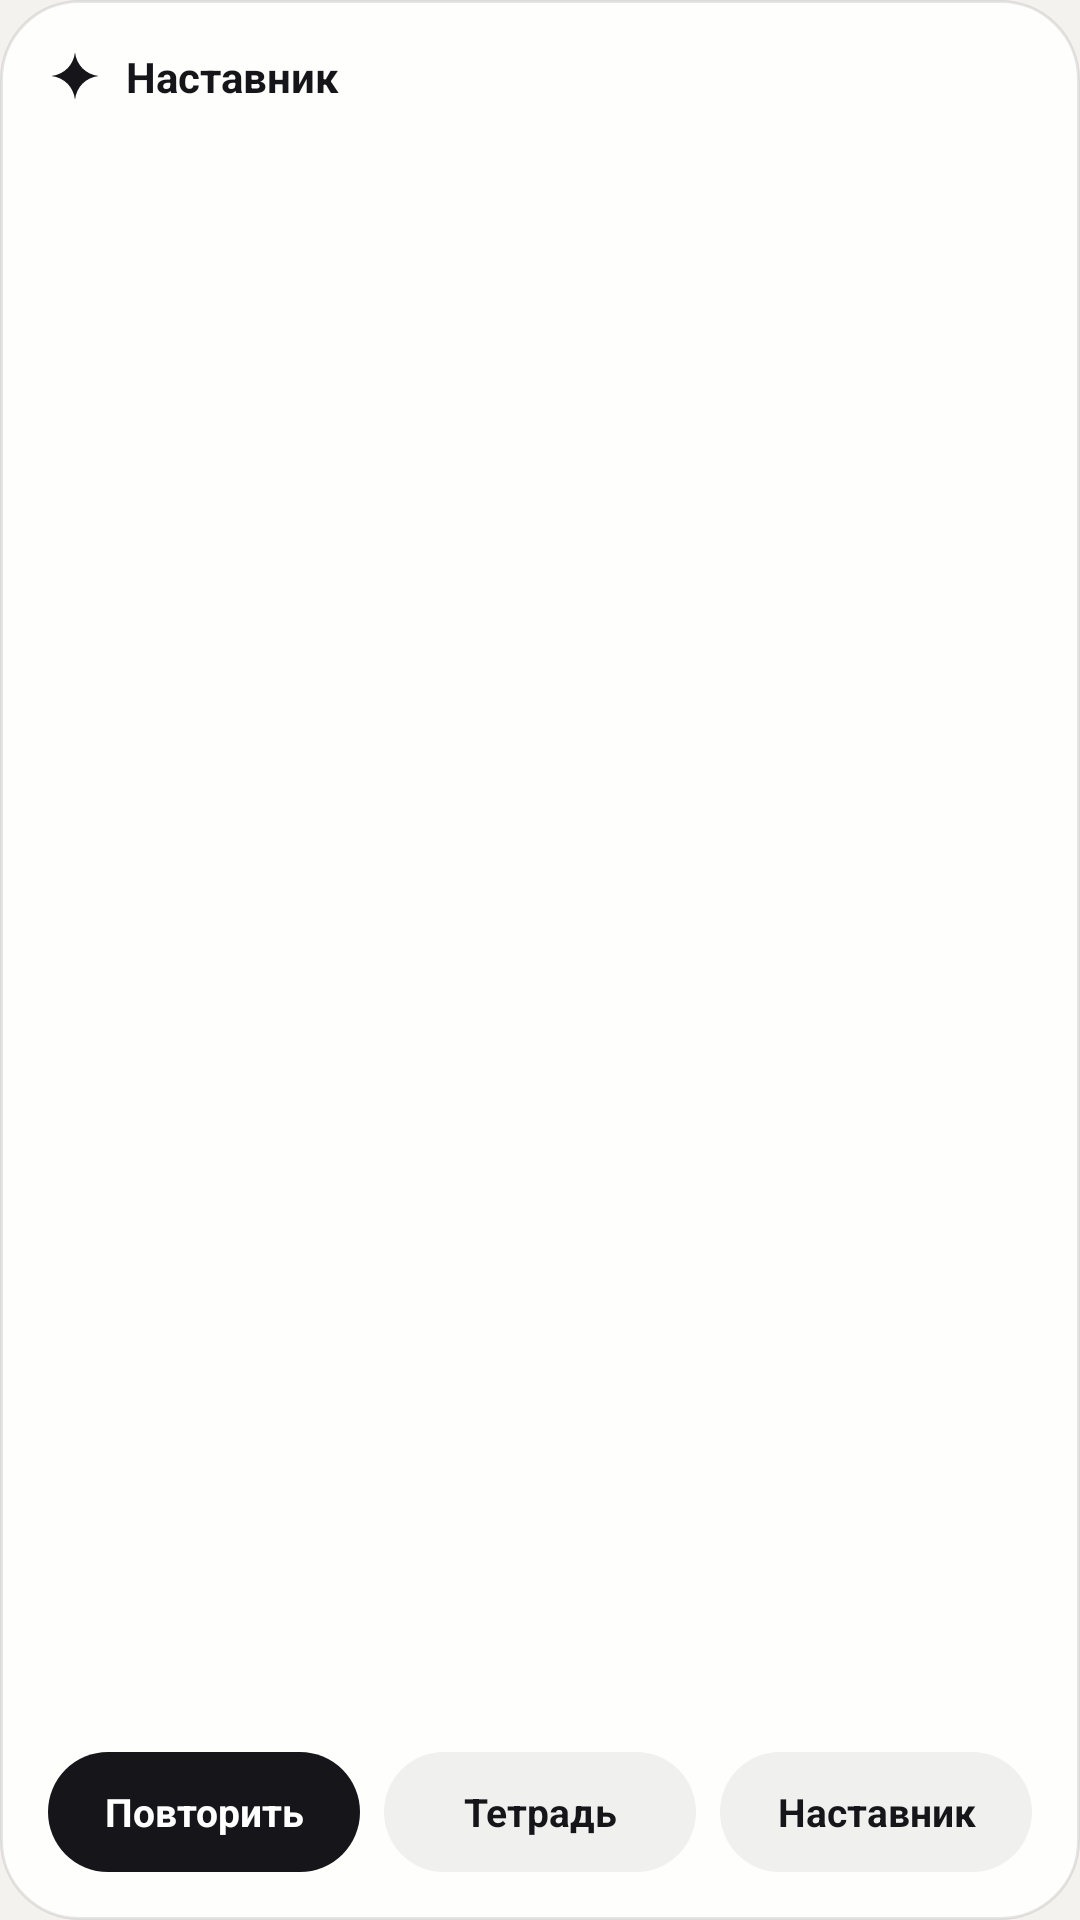

Layout XML and referenced resources for this Android screen:
<!-- AndroidManifest.xml: application theme Theme.Nastavnik -->
<!-- res/layout/widget_study.xml -->
<?xml version="1.0" encoding="utf-8"?>
<LinearLayout xmlns:android="http://schemas.android.com/apk/res/android"
    android:id="@+id/widget_root"
    android:layout_width="match_parent"
    android:layout_height="match_parent"
    android:background="@drawable/widget_bg"
    android:orientation="vertical"
    android:padding="16dp">

    <LinearLayout
        android:layout_width="match_parent"
        android:layout_height="wrap_content"
        android:gravity="center_vertical"
        android:orientation="horizontal">

        <ImageView
            android:layout_width="18dp"
            android:layout_height="18dp"
            android:src="@drawable/ic_sparkle"
            android:tint="#FF16161A"
            android:importantForAccessibility="no" />

        <TextView
            android:layout_width="0dp"
            android:layout_height="wrap_content"
            android:layout_marginStart="8dp"
            android:layout_weight="1"
            android:text="@string/app_name"
            android:textColor="#FF16161A"
            android:textSize="14sp"
            android:textStyle="bold" />

        <TextView
            android:id="@+id/widget_streak"
            android:layout_width="wrap_content"
            android:layout_height="wrap_content"
            android:textColor="#FF5E5D66"
            android:textSize="12sp" />
    </LinearLayout>

    <TextView
        android:id="@+id/widget_due"
        android:layout_width="match_parent"
        android:layout_height="wrap_content"
        android:layout_marginTop="10dp"
        android:textColor="#FF16161A"
        android:textSize="20sp"
        android:textStyle="bold" />

    <TextView
        android:id="@+id/widget_exam"
        android:layout_width="match_parent"
        android:layout_height="wrap_content"
        android:layout_marginTop="2dp"
        android:maxLines="2"
        android:textColor="#FF5E5D66"
        android:textSize="13sp" />

    
    <FrameLayout
        android:layout_width="match_parent"
        android:layout_height="0dp"
        android:layout_weight="1" />

    <LinearLayout
        android:layout_width="match_parent"
        android:layout_height="wrap_content"
        android:layout_marginTop="10dp"
        android:orientation="horizontal">

        <TextView
            android:id="@+id/widget_review"
            android:layout_width="0dp"
            android:layout_height="40dp"
            android:layout_weight="1"
            android:background="@drawable/widget_btn_primary"
            android:gravity="center"
            android:text="Повторить"
            android:textColor="#FFFFFFFF"
            android:textSize="13sp"
            android:textStyle="bold" />

        <TextView
            android:id="@+id/widget_notebook"
            android:layout_width="0dp"
            android:layout_height="40dp"
            android:layout_marginStart="8dp"
            android:layout_weight="1"
            android:background="@drawable/widget_btn"
            android:gravity="center"
            android:text="Тетрадь"
            android:textColor="#FF16161A"
            android:textSize="13sp"
            android:textStyle="bold" />

        <TextView
            android:id="@+id/widget_mentor"
            android:layout_width="0dp"
            android:layout_height="40dp"
            android:layout_marginStart="8dp"
            android:layout_weight="1"
            android:background="@drawable/widget_btn"
            android:gravity="center"
            android:text="Наставник"
            android:textColor="#FF16161A"
            android:textSize="13sp"
            android:textStyle="bold" />
    </LinearLayout>
</LinearLayout>
<!-- resources referenced by this layout -->
<resources>
  <!-- drawable ic_sparkle (drawable) -->
  <?xml version="1.0" encoding="utf-8"?>
  <vector xmlns:android="http://schemas.android.com/apk/res/android"
      android:width="24dp"
      android:height="24dp"
      android:viewportWidth="24"
      android:viewportHeight="24">
      <path
          android:fillColor="#FF16161A"
          android:pathData="M12,1.5C12.7,7.2 16.8,11.3 22.5,12C16.8,12.7 12.7,16.8 12,22.5C11.3,16.8 7.2,12.7 1.5,12C7.2,11.3 11.3,7.2 12,1.5Z" />
  </vector>
  <!-- drawable widget_bg (drawable) -->
  <?xml version="1.0" encoding="utf-8"?>
  <shape xmlns:android="http://schemas.android.com/apk/res/android" android:shape="rectangle">
      <corners android:radius="26dp" />
      <solid android:color="#E6FFFFFF" />
      <stroke android:width="1dp" android:color="#1A16161A" />
  </shape>
  <!-- drawable widget_btn (drawable) -->
  <?xml version="1.0" encoding="utf-8"?>
  <shape xmlns:android="http://schemas.android.com/apk/res/android" android:shape="rectangle">
      <corners android:radius="20dp" />
      <solid android:color="#0F16161A" />
  </shape>
  <!-- drawable widget_btn_primary (drawable) -->
  <?xml version="1.0" encoding="utf-8"?>
  <shape xmlns:android="http://schemas.android.com/apk/res/android" android:shape="rectangle">
      <corners android:radius="20dp" />
      <solid android:color="#FF16161A" />
  </shape>
  <string name="app_name">Наставник</string>
  <style name="Theme.Nastavnik" parent="android:Theme.Material.Light.NoActionBar">
          <item name="android:statusBarColor">@android:color/transparent</item>
          <item name="android:navigationBarColor">@android:color/transparent</item>
          <item name="android:windowBackground">@color/paper</item>
          <item name="android:colorAccent">@color/accent</item>
      </style>
  <color name="paper">#F4F2EE</color>
  <color name="accent">#16161A</color>
</resources>
